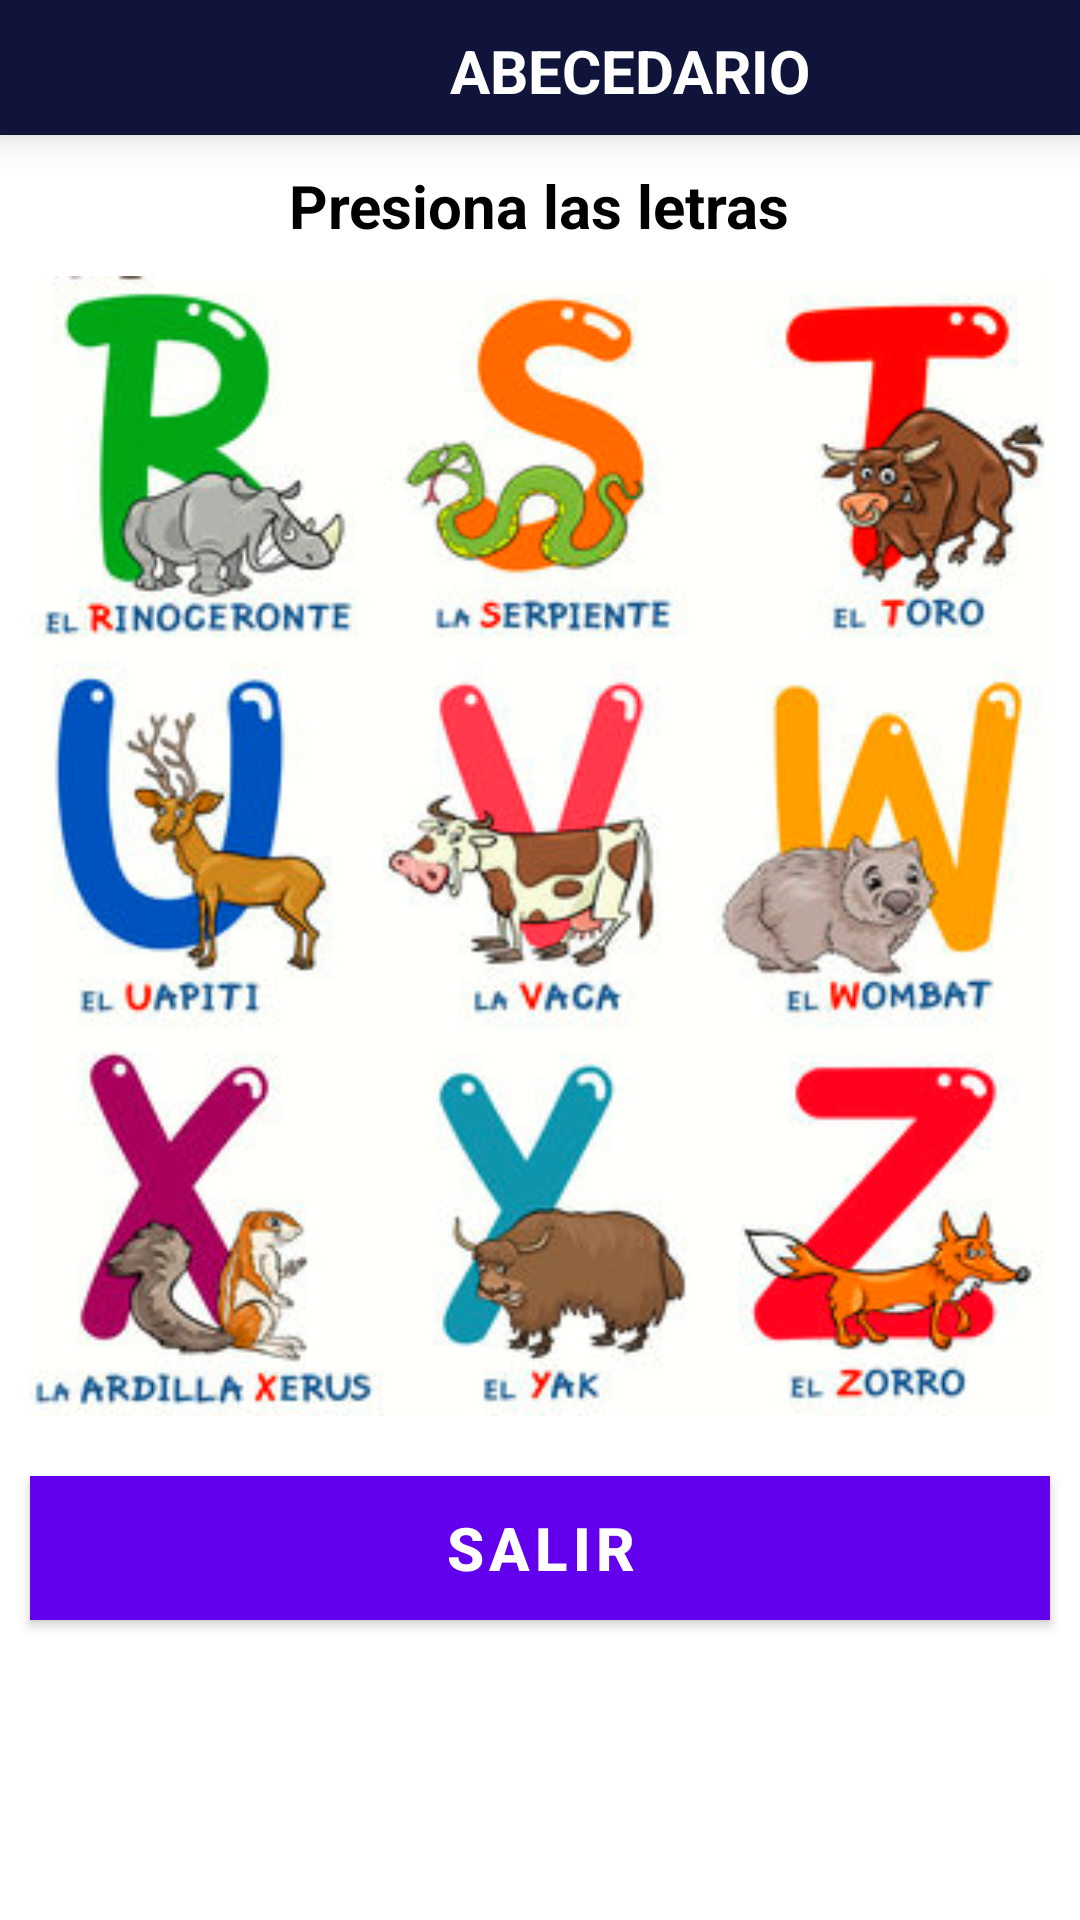

Write the Android layout XML for this screen, with the resource values it uses.
<!-- AndroidManifest.xml: application theme AppTheme -->
<!-- res/layout/activity_letras3.xml -->
<?xml version="1.0" encoding="utf-8"?>
<RelativeLayout xmlns:android="http://schemas.android.com/apk/res/android"
    xmlns:app="http://schemas.android.com/apk/res-auto"
    xmlns:tools="http://schemas.android.com/tools"
    android:layout_width="match_parent"
    android:layout_height="match_parent"
    tools:context=".actividades.Letras3Activity">

    <LinearLayout
        android:layout_width="match_parent"
        android:layout_height="match_parent"
        android:orientation="vertical">

        <RelativeLayout
            android:id="@+id/idLayoutFondoL3"
            android:layout_width="match_parent"
            android:layout_height="wrap_content"
            android:background="@color/colorPrimaryDark"
            android:elevation="8dp">

            <ImageView
                android:id="@+id/im"
                android:layout_width="60dp"
                android:layout_height="45dp"
                android:layout_alignParentStart="true"
                android:layout_alignParentLeft="true"
                android:layout_alignParentTop="true"
                android:layout_marginStart="52dp"
                android:layout_marginLeft="52dp"
                android:src="@drawable/logo_mini2"/>

            <TextView
                android:layout_width="wrap_content"
                android:layout_height="wrap_content"
                android:text="ABECEDARIO"
                android:textStyle="bold"
                android:textColor="@color/colorBlanco"
                android:textSize="20dp"
                android:layout_marginLeft="150dp"
                android:layout_marginTop="10dp"/>
        </RelativeLayout>

        <TextView
            android:layout_width="wrap_content"
            android:layout_height="wrap_content"
            android:textStyle="bold"
            android:textColor="@color/colorNegro"
            android:textSize="20dp"
            android:text="Presiona las letras"
            android:layout_gravity="center"
            android:layout_marginTop="10dp"/>

        <LinearLayout
            android:layout_width="match_parent"
            android:layout_height="wrap_content"
            android:orientation="vertical"
            android:layout_marginTop="10dp"
            android:layout_marginLeft="10dp"
            android:layout_marginRight="10dp"
            android:background="@drawable/letras3">

            <LinearLayout
                android:layout_width="match_parent"
                android:layout_height="wrap_content"
                android:orientation="horizontal">

                <ImageButton
                    android:id="@+id/imgR"
                    android:layout_width="120dp"
                    android:layout_height="119dp"
                    android:background="@drawable/sinfondo"/>

                <ImageButton
                    android:id="@+id/imgS"
                    android:layout_width="105dp"
                    android:layout_height="120dp"
                    android:background="@drawable/sinfondo"
                    android:layout_marginLeft="25dp"/>

                <ImageButton
                    android:id="@+id/imgT"
                    android:layout_width="120dp"
                    android:layout_height="115dp"
                    android:background="@drawable/sinfondo"
                    android:layout_marginLeft="20dp"/>

            </LinearLayout>

            <LinearLayout
                android:layout_width="match_parent"
                android:layout_height="wrap_content"
                android:orientation="horizontal"
                android:layout_marginTop="10dp">

                <ImageButton
                    android:id="@+id/imgU"
                    android:layout_width="110dp"
                    android:layout_height="120dp"
                    android:background="@drawable/sinfondo"/>

                <ImageButton
                    android:id="@+id/imgV"
                    android:layout_width="120dp"
                    android:layout_height="120dp"
                    android:background="@drawable/sinfondo"
                    android:layout_marginLeft="25dp"/>

                <ImageButton
                    android:id="@+id/imgW"
                    android:layout_width="115dp"
                    android:layout_height="120dp"
                    android:background="@drawable/sinfondo"
                    android:layout_marginLeft="15dp"/>

            </LinearLayout>

            <LinearLayout
                android:layout_width="match_parent"
                android:layout_height="wrap_content"
                android:orientation="horizontal"
                android:layout_marginTop="10dp">

                <ImageButton
                    android:id="@+id/imgX"
                    android:layout_width="120dp"
                    android:layout_height="120dp"
                    android:background="@drawable/sinfondo"/>

                <ImageButton
                    android:id="@+id/imgY"
                    android:layout_width="115dp"
                    android:layout_height="120dp"
                    android:background="@drawable/sinfondo"
                    android:layout_marginLeft="25dp"/>

                <ImageButton
                    android:id="@+id/imgZ"
                    android:layout_width="115dp"
                    android:layout_height="120dp"
                    android:background="@drawable/sinfondo"
                    android:layout_marginLeft="15dp"/>

            </LinearLayout>

        </LinearLayout>

        <Button
            android:id="@+id/btnHomeL3"
            android:layout_width="match_parent"
            android:layout_height="wrap_content"
            android:layout_marginLeft="10dp"
            android:layout_marginRight="10dp"
            android:layout_marginTop="20dp"
            android:background="@color/colorNaranja"
            android:text="SALIR"
            android:textSize="20dp"
            android:textColor="@color/colorBlanco"
            android:textStyle="bold"/>

    </LinearLayout>

</RelativeLayout>
<!-- resources referenced by this layout -->
<resources>
  <color name="colorBlanco">#FFFFFF</color>
  <color name="colorNaranja">#FF7332</color>
  <color name="colorNegro">#000000</color>
  <color name="colorPrimaryDark">#10133A</color>
  <!-- drawable letras3: png bitmap (drawable, 167971 bytes) -->
</resources>
